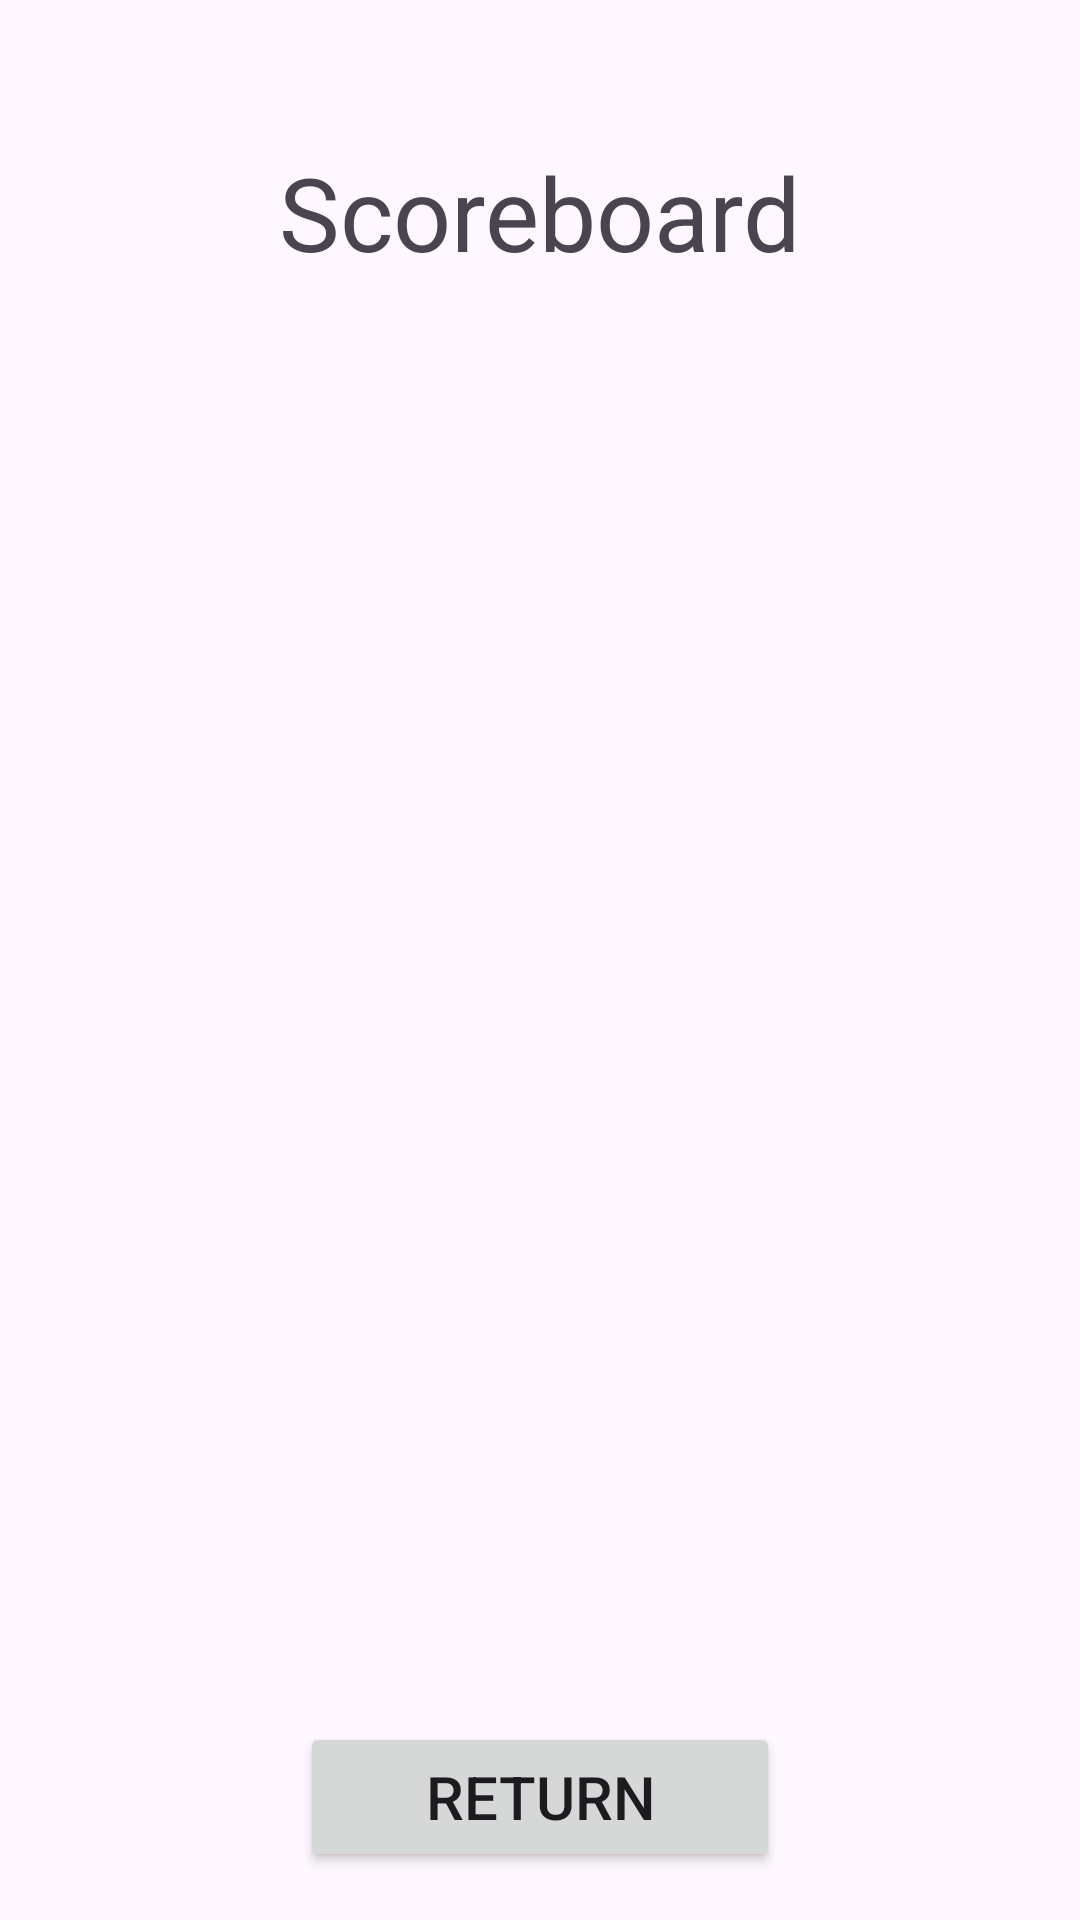

Here is an Android app screen rendered from its layout file. Give the layout XML and the strings, colors and styles it references.
<!-- AndroidManifest.xml: application theme Theme.CathTheCatGame -->
<!-- res/layout/activity_scoreboard.xml -->
<?xml version="1.0" encoding="utf-8"?>
<androidx.constraintlayout.widget.ConstraintLayout xmlns:android="http://schemas.android.com/apk/res/android"
    xmlns:app="http://schemas.android.com/apk/res-auto"
    xmlns:tools="http://schemas.android.com/tools"
    android:id="@+id/main"
    android:layout_width="match_parent"
    android:layout_height="match_parent"
    tools:context=".ScoreboardActivity">

    <TextView
        android:id="@+id/scoreboardTextView"
        android:layout_width="wrap_content"
        android:layout_height="wrap_content"
        android:layout_marginTop="48dp"
        android:text="Scoreboard"
        android:textSize="34sp"
        app:layout_constraintEnd_toEndOf="parent"
        app:layout_constraintStart_toStartOf="parent"
        app:layout_constraintTop_toTopOf="parent" />

    <Button
        android:id="@+id/returnButton"
        android:layout_width="160dp"
        android:layout_height="50dp"
        android:layout_marginBottom="16dp"
        android:onClick="returnMainActivity"
        android:text="Return"
        android:textSize="20sp"
        app:layout_constraintBottom_toBottomOf="parent"
        app:layout_constraintEnd_toEndOf="parent"
        app:layout_constraintStart_toStartOf="parent" />

</androidx.constraintlayout.widget.ConstraintLayout>
<!-- resources referenced by this layout -->
<resources>
  <style name="Theme.CathTheCatGame" parent="Base.Theme.CathTheCatGame" />
  <style name="Base.Theme.CathTheCatGame" parent="Theme.Material3.DayNight.NoActionBar">
          
          
      </style>
</resources>
